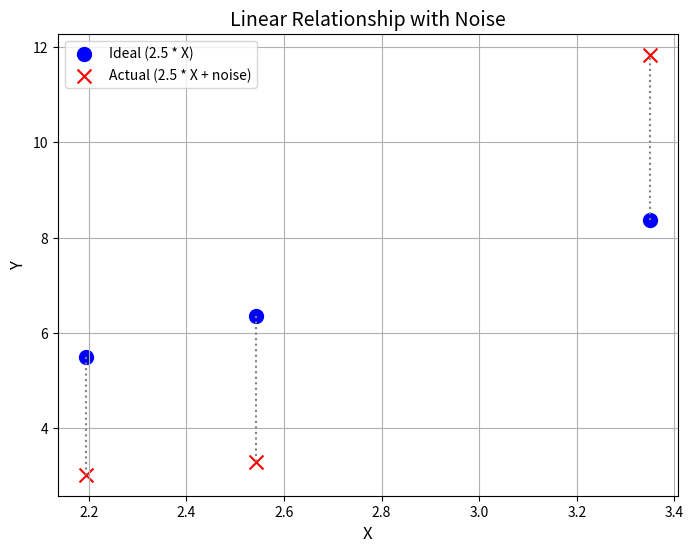

Reproduce this figure in Python.
import numpy as np

np.set_printoptions(suppress=True, precision=1) # 소수점 이하 1자리까지 출력

# X = 3개의 샘플(sample)과 1개의 특성(feature)을 가진 입력 데이터 (3행 1열)
X = np.random.rand(3, 1) * 10 

# H(x) = w * x + b
# y = 2.5 * X + np.random.randn(100, 1)

pos = 2.5 * X 

# bar : 정규분포를 따르는 랜덤한 값 (3행 1열)
bar = np.random.randn(3, 1) * 2 # -2 ~ 2 사이의 랜덤한 값 추가

# y : 출력값 (정답값)
y = 2.5 * X + bar 

print(X)
print("---" * 10)
print(pos)
print("---" * 10)
print(bar)
print("---" * 10)
print(y)
print("---" * 10)

import numpy as np
import matplotlib.pyplot as plt

# 보기 좋은 출력 설정
np.set_printoptions(suppress=True, precision=1)

# 데이터 생성
X = np.random.rand(3, 1) * 10
pos = 2.5 * X
bar = np.random.randn(3, 1) * 2
y = pos + bar

# 시각화
plt.figure(figsize=(8, 6))

# X 값 그대로, pos (선형 예측값): 파란색 점
plt.scatter(X, pos, color='blue', label='Ideal (2.5 * X)', s=100, marker='o')

# X 값 그대로, y (노이즈 포함 실제값): 빨간 점
plt.scatter(X, y, color='red', label='Actual (2.5 * X + noise)', s=100, marker='x')

# pos → y로 향하는 선 (노이즈 벡터 시각화)
for i in range(len(X)):
    plt.plot([X[i], X[i]], [pos[i], y[i]], color='gray', linestyle='dotted')

# 그래프 꾸미기
plt.title("Linear Relationship with Noise", fontsize=14)
plt.xlabel("X", fontsize=12)
plt.ylabel("Y", fontsize=12)
plt.legend()
plt.grid(True)
plt.show()
